Run: headless pygame with SDL's dummy video driver; simulated clock (each Clock.tick advances the game by its frame time, no real sleeping); random seed 0; keys injected as events and as key.get_pressed() state; no mouse input.
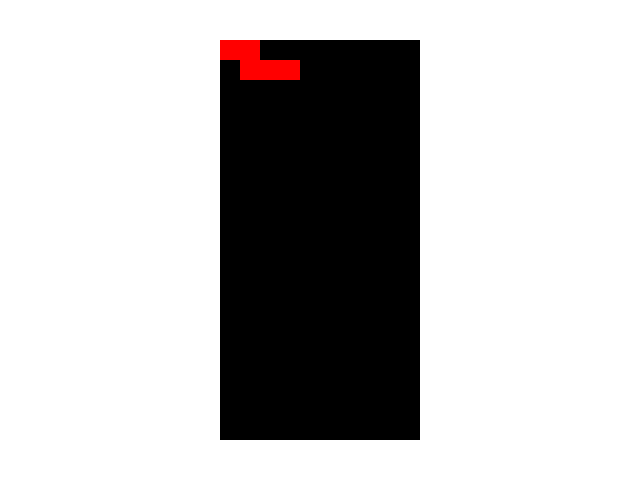
Frame 1 of 4 · flips 1–60 · no input
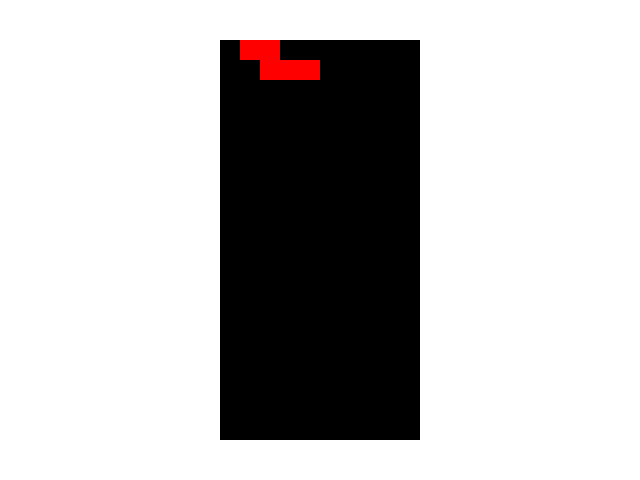
Frame 2 of 4 · flips 61–180 · tapped SPACE, RETURN · held RIGHT (→), D
Frame 3 of 4 · flips 181–300 · held DOWN (↓), S · screen unchanged from frame 2, image omitted
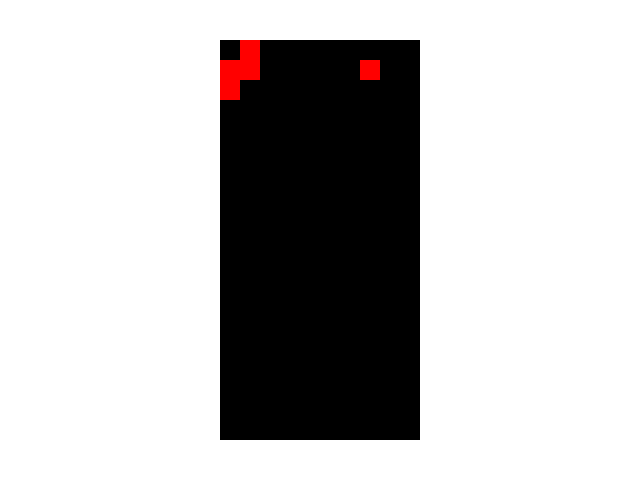
Frame 4 of 4 · flips 301–420 · held LEFT (←), A, UP (↑), W

The pygame program that drew these frames:

import pygame
import sys

fps = 60


class Piece:
    def __init__(self, game, p_type="z", colour="red"):
        self.game = game
        self.origin = [0, 0]
        self.colour = colour
        self.type = p_type

        # Each list of offsets should have the same amount of tuples
        self.offsets = []
        self.offset_num = 0
        if self.type == "z":
            self.offsets = [
                [(0, 0), (1, 0), (1, 1), (2, 1), (3, 1)],
                [(1, 0), (1, 1), (0, 1), (0, 2), (7, 1)],
            ]

    def render(self):
        for offset in self.offsets[self.offset_num]:
            pygame.draw.rect(self.game.screen, self.colour, pygame.Rect(
                self.origin[0] * self.game.grid_size + offset[0] * self.game.grid_size + self.game.game_location[0],
                self.origin[1] * self.game.grid_size + offset[1] * self.game.grid_size + self.game.game_location[1],
                self.game.grid_size,
                self.game.grid_size
            ))

    def update_rects(self):
        blocks = []
        # returns True if a collision is made
        for offset in self.offsets[self.offset_num]:
            blocks.append({
                "location": (offset[0] + self.origin[0], offset[1] + self.origin[1]),
                "colour": self.colour
            })

        board_locations = []
        for block in self.game.board:
            board_locations.append(block["location"])

        for block in blocks:
            if block["location"][1] >= self.game.game_area[1]:
                self.game.board.extend(blocks)
                return True

            if block["location"] in board_locations:
                self.game.board.extend(blocks)
                return True

    def move(self, direction):
        origin = self.origin.copy()
        if direction == "down":
            self.origin[1] += 1
        elif direction == "left":
            self.origin[0] -= 1
        elif direction == "right":
            self.origin[0] += 1
        # if collision is made, rollback changes and update the rects back to rollback state
        if self.update_rects():
            self.origin = origin
            self.update_rects()
            # return true for collision
            return True


class Game:
    def __init__(self):
        pygame.init()
        self.screen = pygame.display.set_mode((640, 480))
        self.clock = pygame.time.Clock()

        self.grid_size = 20
        self.game_location = (220, 40)
        self.game_area = (10, 20)

        self.pieces = [
            Piece(self),
        ]

        self.board = []

        self.USEREVENT = 1
        pygame.time.set_timer(self.USEREVENT, 250)

    def handle_event(self, event):
        if event.type == pygame.QUIT:
            pygame.quit()
            sys.exit()
        direction = None
        if event.type == pygame.KEYDOWN:
            if event.key == pygame.K_d:
                direction = "right"
            if event.key == pygame.K_a:
                direction = "left"
            if event.key == pygame.K_w:
                self.pieces[0].offset_num = (self.pieces[0].offset_num + 1) % len(self.pieces[0].offsets)
        if event.type == self.USEREVENT:
            direction = "down"
        # if a collision is made while moving piece
        if self.pieces[0].move(direction):
            # spawn a new piece
            self.pieces.insert(0, Piece(self))

    def render(self):
        self.screen.fill("white")

        # draw game area in game location
        pygame.draw.rect(self.screen, "black", (
            self.game_location[0],
            self.game_location[1],
            self.game_area[0] * self.grid_size,
            self.game_area[1] * self.grid_size
        ))
        for piece in self.pieces:
            piece.render()

        pygame.display.update()

    def start(self):
        while True:
            for event in pygame.event.get():
                self.handle_event(event)

            self.render()

            self.clock.tick(fps)


Game().start()
